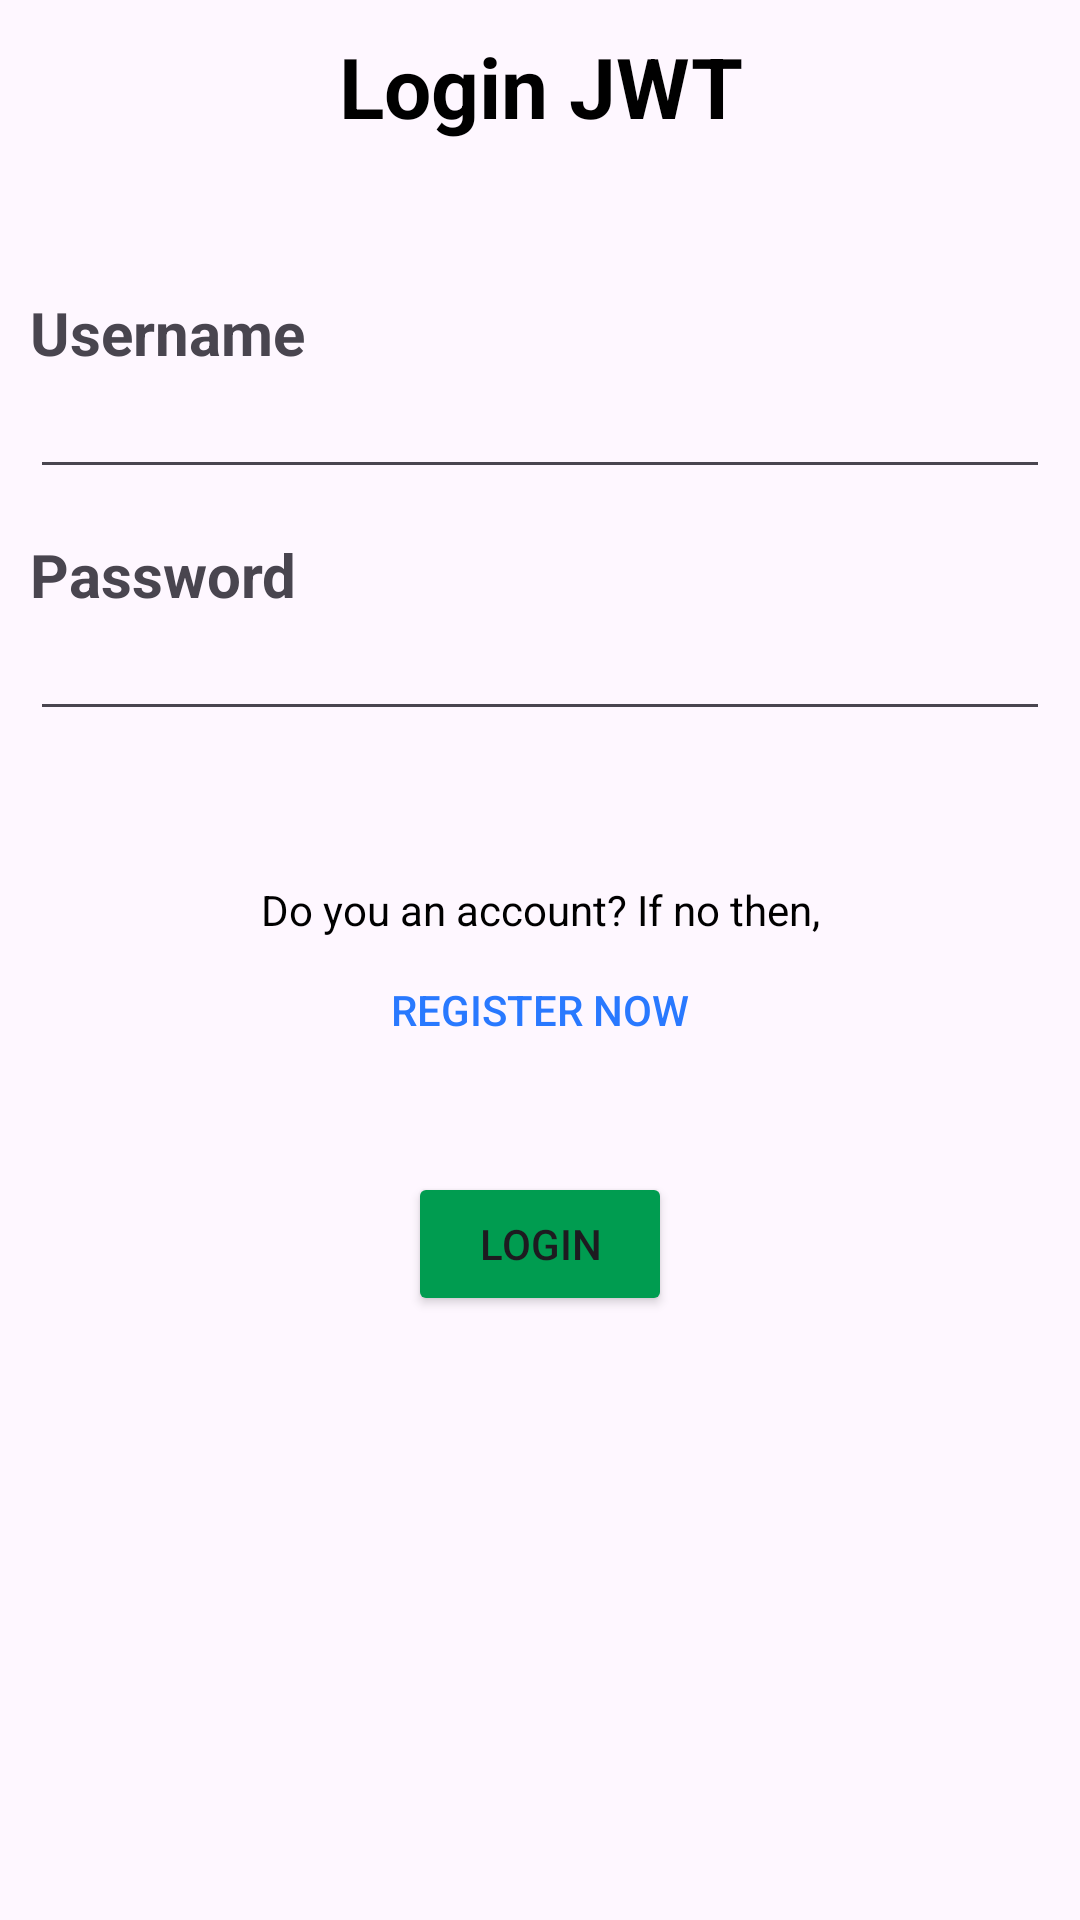

Produce the Android XML layout that renders to this screen, including the resource entries it uses.
<!-- AndroidManifest.xml: application theme Theme.API_Assignment4 -->
<!-- res/layout/activity_login.xml -->
<?xml version="1.0" encoding="utf-8"?>
<androidx.constraintlayout.widget.ConstraintLayout xmlns:android="http://schemas.android.com/apk/res/android"
    xmlns:app="http://schemas.android.com/apk/res-auto"
    xmlns:tools="http://schemas.android.com/tools"
    android:layout_width="match_parent"
    android:layout_height="match_parent"
    android:padding="10dp"
    tools:context=".LoginActivity">

    <TextView
        android:id="@+id/loginLabel"
        android:layout_width="wrap_content"
        android:layout_height="wrap_content"
        android:gravity="center"
        android:text="Login JWT"
        android:textAlignment="center"
        android:textColor="@color/black"
        android:textSize="28sp"
        android:textStyle="bold"
        app:layout_constraintEnd_toEndOf="parent"
        app:layout_constraintStart_toStartOf="parent"
        app:layout_constraintTop_toTopOf="parent" />

    <LinearLayout
        android:layout_width="0dp"
        android:layout_height="0dp"
        android:layout_marginTop="50dp"
        android:orientation="vertical"
        app:layout_constraintBottom_toBottomOf="parent"
        app:layout_constraintEnd_toEndOf="parent"
        app:layout_constraintHorizontal_bias="0.0"
        app:layout_constraintStart_toStartOf="parent"
        app:layout_constraintTop_toBottomOf="@+id/loginLabel"
        app:layout_constraintVertical_bias="0.196">

        <TextView
            android:id="@+id/usernameLabel"
            android:layout_width="match_parent"
            android:layout_height="wrap_content"
            android:text="Username"
            android:textSize="20sp"
            android:textStyle="bold" />

        <EditText
            android:id="@+id/usernameEditText"
            android:layout_width="match_parent"
            android:layout_height="wrap_content"
            android:ems="10"
            android:inputType="text"
            android:textSize="16sp" />

        <TextView
            android:id="@+id/passwordLabel"
            android:layout_width="match_parent"
            android:layout_height="wrap_content"
            android:layout_marginTop="15dp"
            android:text="Password"
            android:textSize="20sp"
            android:textStyle="bold" />

        <EditText
            android:id="@+id/passwordEditText"
            android:layout_width="match_parent"
            android:layout_height="wrap_content"
            android:ems="10"
            android:inputType="text"
            android:password="true"
            android:textSize="16sp" />

        <TextView
            android:id="@+id/textView6"
            android:layout_width="match_parent"
            android:layout_height="wrap_content"
            android:layout_marginTop="50dp"
            android:text="Do you an account? If no then,"
            android:textAlignment="center"
            android:textColor="@color/black"
            android:textSize="14sp" />

        <Button
            android:id="@+id/registerBotton"
            style="@style/Widget.AppCompat.Button.Borderless"
            android:layout_width="wrap_content"
            android:layout_height="wrap_content"
            android:layout_gravity="center_horizontal"
            android:backgroundTint="#00FFFFFF"
            android:padding="0dp"
            android:paddingLeft="0dp"
            android:paddingTop="0dp"
            android:text="Register Now"
            android:onClick="registerNowClicked"
            android:textColor="#2979FF" />

        <Button
            android:id="@+id/registeredButton"
            android:layout_width="wrap_content"
            android:layout_height="wrap_content"
            android:layout_gravity="center_horizontal"
            android:layout_marginTop="30dp"
            android:backgroundTint="#009C50"
            android:onClick="loginClicked"
            android:text="Login" />

    </LinearLayout>

</androidx.constraintlayout.widget.ConstraintLayout>
<!-- resources referenced by this layout -->
<resources>
  <color name="black">#FF000000</color>
  <style name="Theme.API_Assignment4" parent="Base.Theme.API_Assignment4" />
  <style name="Base.Theme.API_Assignment4" parent="Theme.Material3.DayNight.NoActionBar">
          
          
      </style>
</resources>
